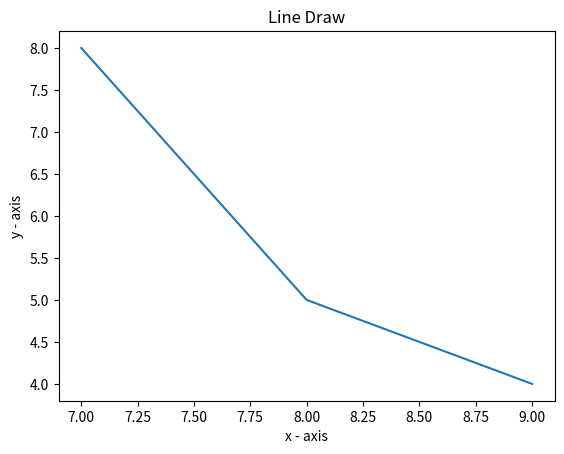

Python code for this plot:
import matplotlib.pyplot as plt
x = [7, 8, 9]
y = [8, 5, 4]
plt.plot(x, y)
plt.xlabel('x - axis')
plt.ylabel('y - axis')
plt.title('Line Draw')
plt.show()
